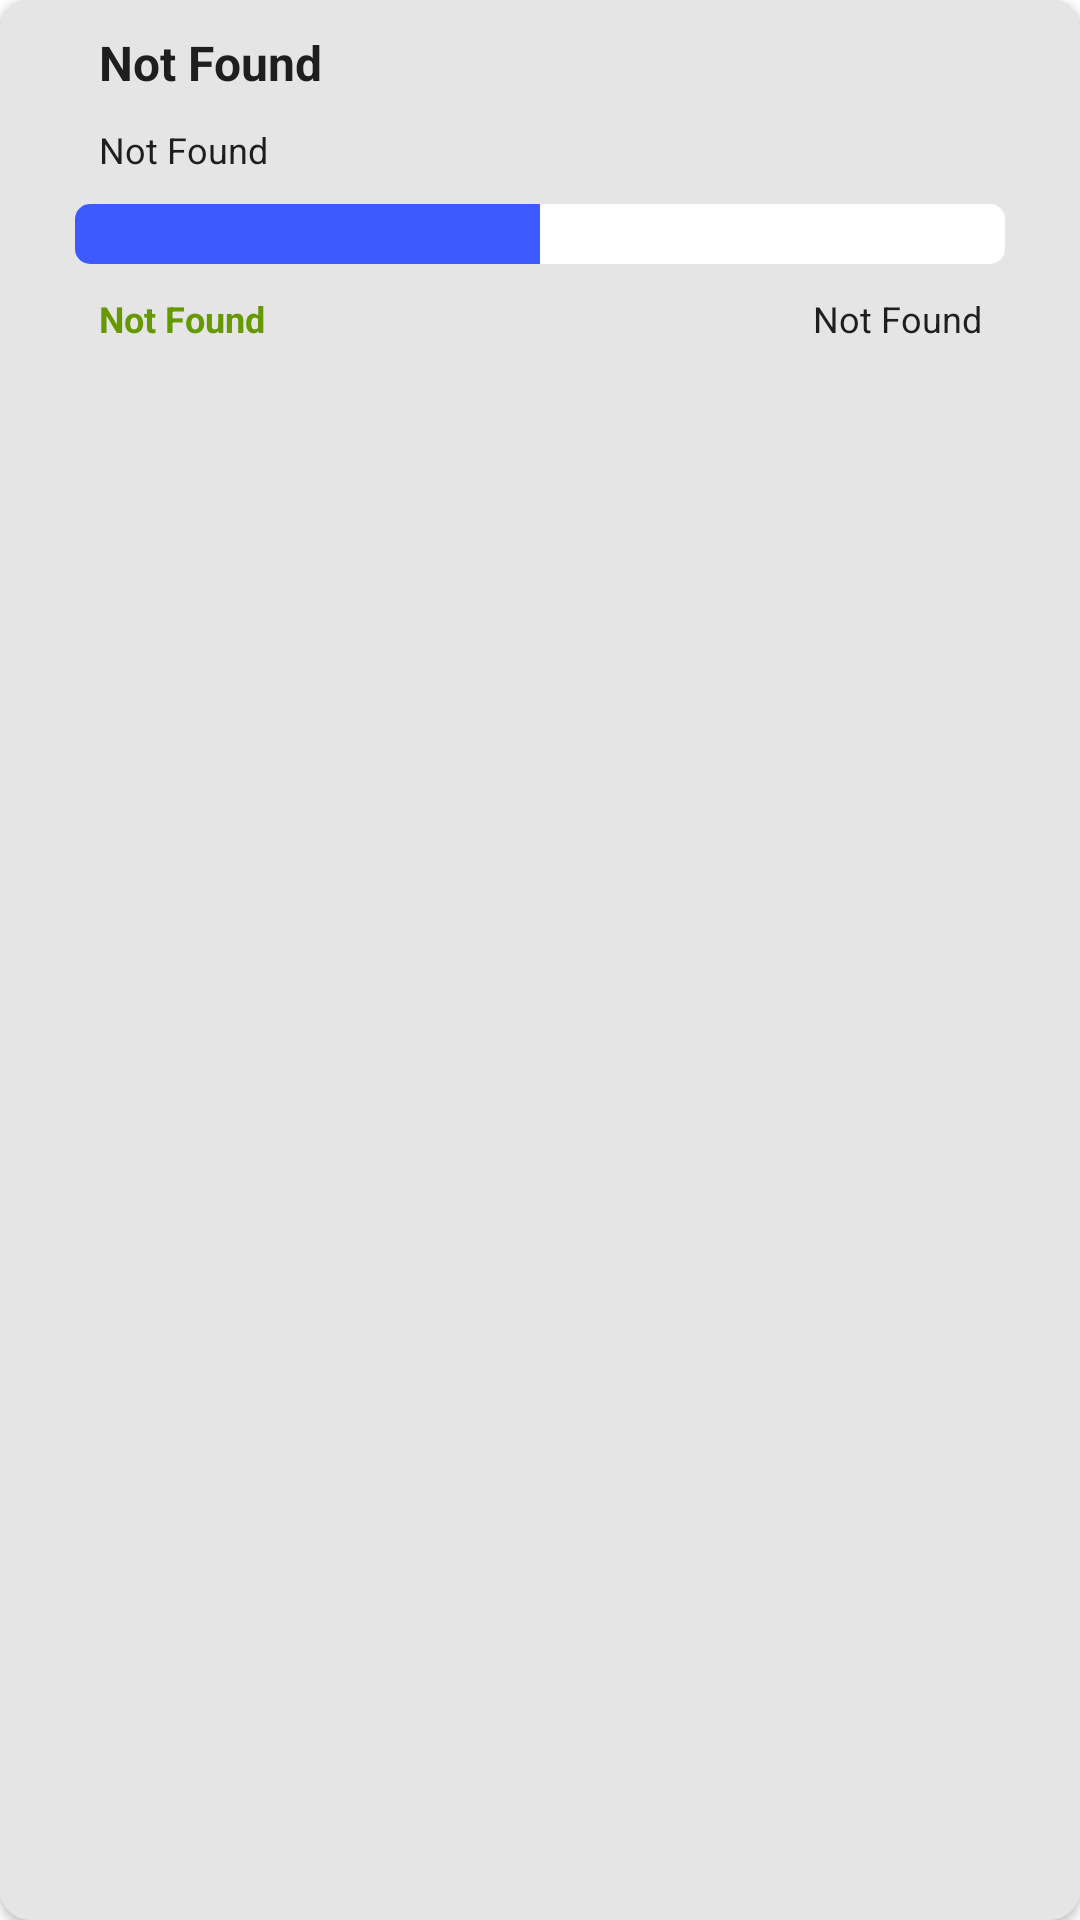

Produce the Android XML layout that renders to this screen, including the resource entries it uses.
<!-- AndroidManifest.xml: application theme Theme.NeoSavings -->
<!-- res/layout/fragment_objetivos_item_list.xml -->
<?xml version="1.0" encoding="utf-8"?>
<androidx.cardview.widget.CardView xmlns:android="http://schemas.android.com/apk/res/android"
    xmlns:app="http://schemas.android.com/apk/res-auto"
    xmlns:tools="http://schemas.android.com/tools"
    android:layout_width="match_parent"
    android:layout_height="wrap_content"
    android:layout_marginLeft="5dp"
    android:layout_marginTop="5dp"
    android:layout_marginRight="5dp"
    android:layout_marginBottom="5dp"
    android:layout_weight="4"
    android:clipToPadding="false"
    android:divider="?android:attr/listDivider"
    android:orientation="horizontal"
    android:showDividers="beginning"
    android:weightSum="4"
    app:cardBackgroundColor="?attr/colorSurface"
    app:cardCornerRadius="10dp">

    <androidx.constraintlayout.widget.ConstraintLayout
        android:id="@+id/linearLayout4"
        android:layout_width="match_parent"
        android:layout_height="wrap_content"
        android:background="?attr/colorSurface"
        android:orientation="horizontal">

        <ProgressBar
            android:id="@+id/progressBarAhorradoItem"
            style="@android:style/Widget.ProgressBar.Horizontal"
            android:layout_width="0dp"
            android:layout_height="wrap_content"
            android:layout_marginStart="25dp"
            android:layout_marginTop="10dp"
            android:layout_marginEnd="25dp"
            android:progress="50"
            android:progressBackgroundTint="?attr/colorOnPrimary"
            android:progressTint="?attr/colorPrimary"
            app:layout_constraintEnd_toEndOf="parent"
            app:layout_constraintHorizontal_bias="1.0"
            app:layout_constraintStart_toStartOf="parent"
            app:layout_constraintTop_toBottomOf="@+id/textViewFechaFin" />

        <TextView
            android:id="@+id/textViewNombreObjetivo"
            style="@style/Widget.AppCompat.TextView.SpinnerItem"
            android:layout_width="0dp"
            android:layout_height="wrap_content"
            android:layout_marginStart="25dp"
            android:layout_marginTop="10dp"
            android:singleLine="true"
            android:text="@string/String_NotFound"
            android:textStyle="bold"
            app:layout_constraintEnd_toEndOf="@+id/textViewFechaFin"
            app:layout_constraintStart_toStartOf="parent"
            app:layout_constraintTop_toTopOf="parent" />

        <TextView
            android:id="@+id/textViewFechaFin"
            style="@style/Widget.AppCompat.TextView.SpinnerItem"
            android:layout_width="0dp"
            android:layout_height="wrap_content"
            android:layout_marginStart="25dp"
            android:layout_marginTop="10dp"
            android:layout_marginEnd="25dp"
            android:singleLine="true"
            android:text="@string/String_NotFound"
            android:textSize="12sp"
            app:layout_constraintEnd_toEndOf="@+id/progressBarAhorradoItem"
            app:layout_constraintStart_toStartOf="parent"
            app:layout_constraintTop_toBottomOf="@+id/textViewNombreObjetivo" />

        <TextView
            android:id="@+id/textViewAhorrado"
            style="@style/Widget.AppCompat.TextView.SpinnerItem"
            android:layout_width="0dp"
            android:layout_height="wrap_content"
            android:layout_marginStart="25dp"
            android:layout_marginTop="10dp"
            android:layout_marginEnd="10dp"
            android:layout_marginBottom="10dp"
            android:text="@string/String_NotFound"
            android:textColor="@android:color/holo_green_dark"
            android:textSize="12sp"
            android:textStyle="bold"
            app:layout_constraintBottom_toBottomOf="parent"
            app:layout_constraintEnd_toStartOf="@+id/textViewCantidadObjetivo"
            app:layout_constraintStart_toStartOf="parent"
            app:layout_constraintTop_toBottomOf="@+id/progressBarAhorradoItem"
            app:layout_constraintVertical_bias="0.0"
            tools:ignore="TextContrastCheck" />

        <TextView
            android:id="@+id/textViewCantidadObjetivo"
            style="@style/Widget.AppCompat.TextView.SpinnerItem"
            android:layout_width="0dp"
            android:layout_height="wrap_content"
            android:layout_marginStart="10dp"
            android:layout_marginTop="10dp"
            android:layout_marginEnd="25dp"
            android:layout_marginBottom="10dp"
            android:text="@string/String_NotFound"
            android:textAlignment="textEnd"
            android:textSize="12sp"
            app:autoSizeMaxTextSize="14sp"
            app:autoSizeMinTextSize="10sp"
            app:autoSizeTextType="uniform"
            app:layout_constraintBottom_toBottomOf="parent"
            app:layout_constraintEnd_toEndOf="parent"
            app:layout_constraintStart_toEndOf="@+id/textViewAhorrado"
            app:layout_constraintTop_toBottomOf="@+id/progressBarAhorradoItem" />
    </androidx.constraintlayout.widget.ConstraintLayout>
</androidx.cardview.widget.CardView>
<!-- resources referenced by this layout -->
<resources>
  <string name="String_NotFound">Not Found</string>
  <style name="Theme.NeoSavings" parent="Theme.MaterialComponents.DayNight.DarkActionBar">
          
          <item name="colorPrimary">#3d5afe</item>
          <item name="colorPrimaryVariant">#0031ca</item>
          <item name="colorOnPrimary">@color/white</item>
          
          <item name="colorSecondary">#18ffff</item>
          <item name="colorSecondaryVariant">#00838F</item>
          <item name="colorOnSecondary">@color/black</item>
          <item name="android:colorBackground">@color/white</item>
          <item name="backgroundColor">@color/white</item>
          <item name="colorOnBackground">@color/black</item>
          <item name="colorSurface">#E5E5E5</item>
          <item name="colorOnSurface">@color/black</item>
          <item name="colorError">#B00020</item>
          <item name="colorOnError">#000000</item>
          
          <item name="android:statusBarColor" tools:targetApi="l">?attr/colorPrimaryVariant</item>
          
      </style>
  <color name="white">#FFFFFFFF</color>
  <color name="black">#FF000000</color>
</resources>
